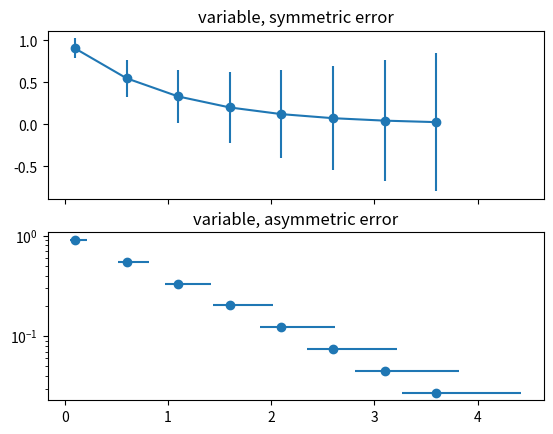

Python code for this plot:
%matplotlib inline

import numpy as np
import matplotlib.pyplot as plt

# example data
x = np.arange(0.1, 4, 0.5)
y = np.exp(-x)

# example error bar values that vary with x-position
error = 0.1 + 0.2 * x

fig, (ax0, ax1) = plt.subplots(nrows=2, sharex=True)
ax0.errorbar(x, y, yerr=error, fmt='-o')
ax0.set_title('variable, symmetric error')

# error bar values w/ different -/+ errors that
# also vary with the x-position
lower_error = 0.4 * error
upper_error = error
asymmetric_error = [lower_error, upper_error]

ax1.errorbar(x, y, xerr=asymmetric_error, fmt='o')
ax1.set_title('variable, asymmetric error')
ax1.set_yscale('log')
plt.show()